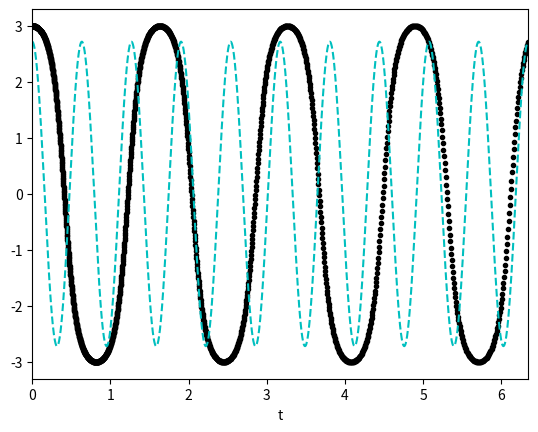

Write Python code to recreate this figure.
from math import sin,pi
from numpy import array,arange, copy,abs,sqrt
import numpy as np
import matplotlib.pyplot as plt
g=9.81
l=0.1
om0=sqrt(g/l)
f=om0/(2.e0*pi)
T=1./f
#print(T)

#Same old equation of poin
def f(r,t):
    theta = r[0]
    omega = r[1]
    ftheta = omega
    fomega = -(g/l)*sin(theta)
    return array([ftheta,fomega],float)
#Initial values and initial step size
a = 0.0
b = T*10
N = 10000
h0 = (b-a)/N
h=h0
i=0
t=a
delta=1.e-3

#points
thetapoints = []
omegapoints = []
tpoints=[]
dxarr=[] #error array

#arrays for different guesses
r = array([3.0e0,0.0],float)
r1= copy(r)
r2= copy(r)

#grab first value
thetapoints.append(r[0])
omegapoints.append(r[1])
tpoints.append(t)
dxarr.append(0)

while t<b: #condition on time
	i+=1 #increment to count steps
	#RK4 used throughout
	#One large step
	k1 = 2.*h*f(r,t)
	k2 = 2.*h*f(r+0.5*k1,t+h)
	k3 = 2.*h*f(r+0.5*k2,t+h)
	k4 = 2.*h*f(r+k3,t+2*h)
	r1 += (k1+2*k2+2*k3+k4)/6
	# Two small steps
	
	k1 = h*f(r,t)
	k2 = h*f(r+0.5*k1,t+0.5*h)
	k3 = h*f(r+0.5*k2,t+0.5*h)
	k4 = h*f(r+k3,t+h)
	r2 += (k1+2*k2+2*k3+k4)/6
	
	k1 = h*f(r2,t)
	k2 = h*f(r2+0.5*k1,t+0.5*h)
	k3 = h*f(r2+0.5*k2,t+0.5*h)
	k4 = h*f(r2+k3,t+h)
	r2 += (k1+2*k2+2*k3+k4)/6

	#Calculate rho value and assess error
	dx=r1[0]-r2[0]
	rho=30.*h*delta/abs(dx)
#	print(t,rho,delta,h,dx,r1[0],r2[0])
	#adjust step size
	if rho>=1.0: # take a bigger step
		t+=2*h
		h*=min(rho**0.25,1.001) 
		r=r2
		thetapoints.append(r[0])
		omegapoints.append(r[1])
		tpoints.append(t)
		dxarr.append(dx)
	else:
		h*=rho**0.25

#make a nice plot
print(i,max(abs(dxarr)))
plt.figure(2)
plt.plot(tpoints,thetapoints,'k.')
plt.plot(tpoints,np.cos(om0*np.array(tpoints))*r[0],'c--')
plt.xlabel("t")
plt.xlim([0,b])
#plt.ylim([-4,4])
plt.ion()
plt.show()
